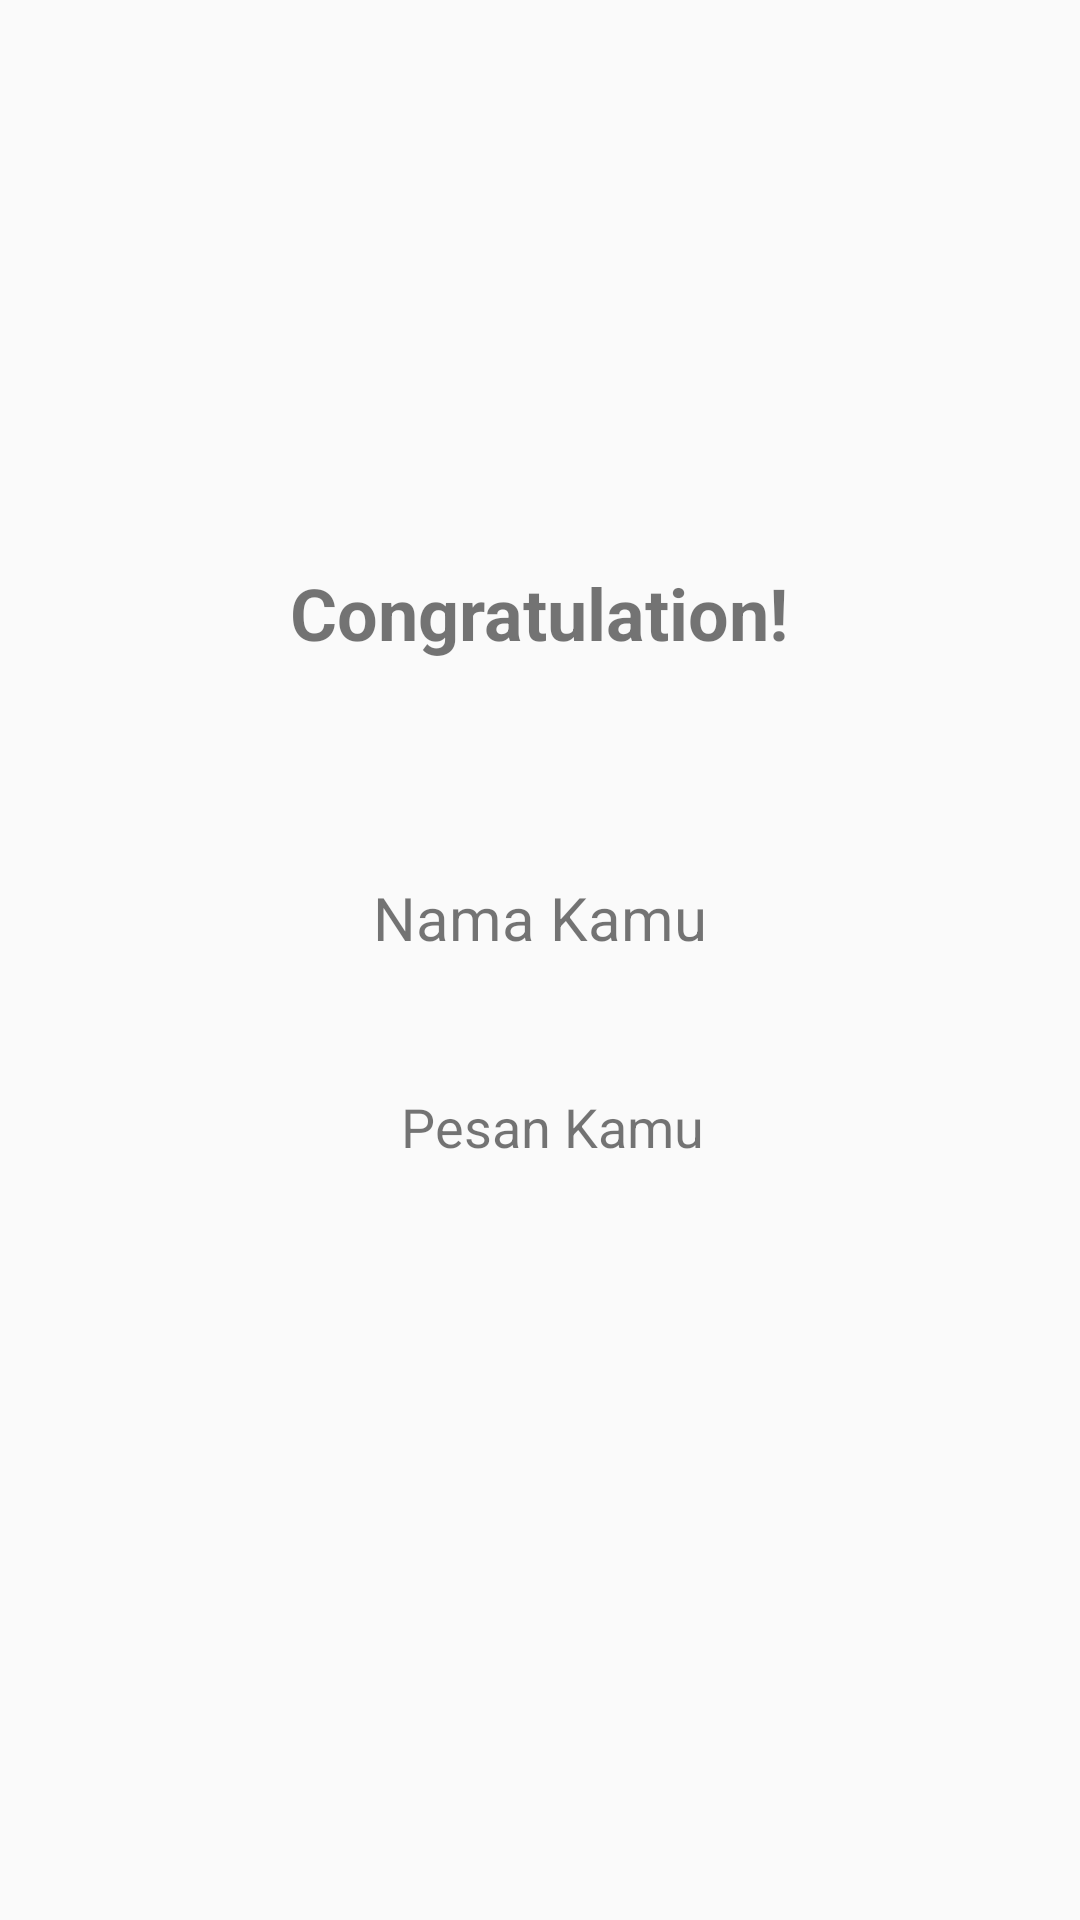

Layout XML and referenced resources for this Android screen:
<!-- AndroidManifest.xml: application theme Theme.AppCompat.DayNight.DarkActionBar -->
<!-- res/layout/activity_main3.xml -->
<?xml version="1.0" encoding="utf-8"?>
<androidx.constraintlayout.widget.ConstraintLayout xmlns:android="http://schemas.android.com/apk/res/android"
    xmlns:app="http://schemas.android.com/apk/res-auto"
    xmlns:tools="http://schemas.android.com/tools"
    android:layout_width="match_parent"
    android:layout_height="match_parent"
    android:background="@drawable/latar2"
    tools:context=".MainActivity3">

    <TextView
        android:id="@+id/congratsMessage"
        android:layout_width="wrap_content"
        android:layout_height="wrap_content"
        android:layout_marginTop="188dp"
        android:text="Congratulation!"
        android:textSize="24sp"
        android:textStyle="bold"
        app:layout_constraintEnd_toEndOf="parent"
        app:layout_constraintHorizontal_bias="0.498"
        app:layout_constraintStart_toStartOf="parent"
        app:layout_constraintTop_toTopOf="parent" />

    <TextView
        android:id="@+id/nameDisplay"
        android:layout_width="wrap_content"
        android:layout_height="wrap_content"
        android:layout_marginTop="72dp"
        android:text="Nama Kamu"
        android:textSize="20sp"
        app:layout_constraintEnd_toEndOf="parent"
        app:layout_constraintStart_toStartOf="parent"
        app:layout_constraintTop_toBottomOf="@id/congratsMessage" />

    <TextView
        android:id="@+id/messageDisplay"
        android:layout_width="wrap_content"
        android:layout_height="wrap_content"
        android:layout_marginTop="44dp"
        android:text="Pesan Kamu"
        android:textSize="18sp"
        app:layout_constraintEnd_toEndOf="parent"
        app:layout_constraintHorizontal_bias="0.516"
        app:layout_constraintStart_toStartOf="parent"
        app:layout_constraintTop_toBottomOf="@id/nameDisplay" />

</androidx.constraintlayout.widget.ConstraintLayout>
<!-- resources referenced by this layout -->
<resources>

</resources>
